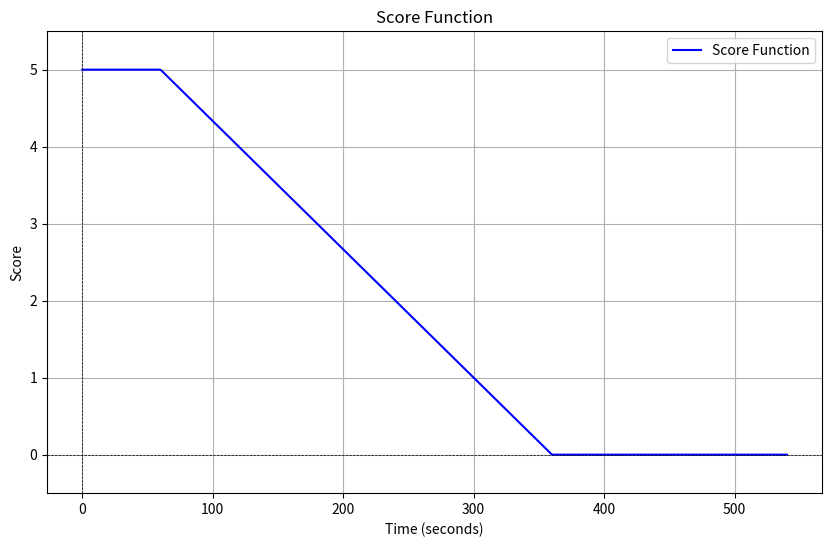

This chart was generated by the following Python code:
import matplotlib.pyplot as plt
import numpy as np


def score_function(x):
    if x < 60:
        return 5
    elif 60 <= x <= 360:
        return 5 * (1 - (x - 60) / 300)  # linear decay between 60 and 360
    else:
        return 0


x_values = np.linspace(0, 540, 500)
y_values = np.array([score_function(x) for x in x_values])

plt.figure(figsize=(10, 6))
plt.plot(x_values, y_values, label="Score Function", color="blue")
plt.title("Score Function")
plt.xlabel("Time (seconds)")
plt.ylabel("Score")
plt.ylim(-0.5, 5.5)
plt.axhline(0, color="black", lw=0.5, ls="--")
plt.axvline(0, color="black", lw=0.5, ls="--")
plt.grid()
plt.legend()
plt.show()
